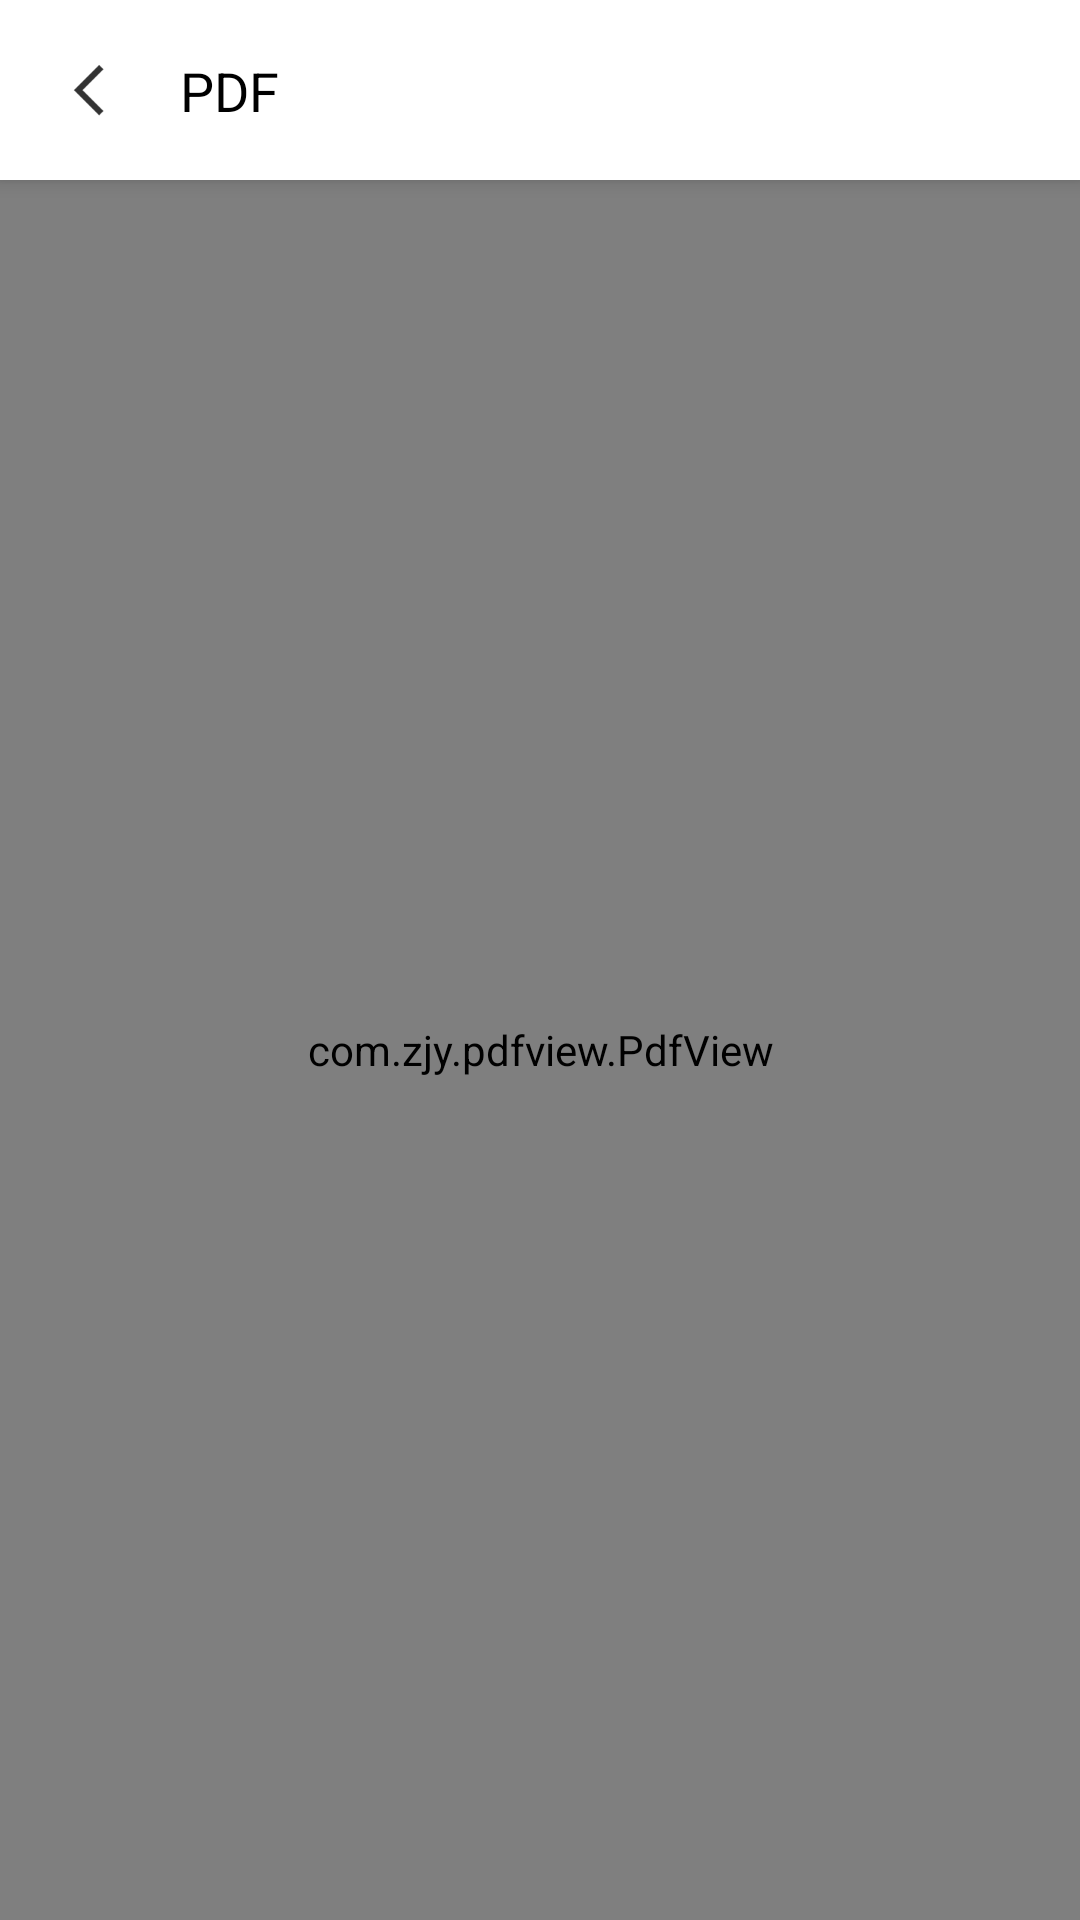

Write the Android layout XML for this screen, with the resource values it uses.
<!-- AndroidManifest.xml: activity theme NoTransparentAppCompatTheme -->
<!-- res/layout/activity_pdfrenderer.xml -->
<?xml version="1.0" encoding="utf-8"?>
<LinearLayout xmlns:android="http://schemas.android.com/apk/res/android"
    xmlns:app="http://schemas.android.com/apk/res-auto"
    xmlns:tools="http://schemas.android.com/tools"
    android:orientation="vertical"
    android:layout_width="match_parent"
    android:layout_height="match_parent"
    android:fitsSystemWindows="true"
    android:clipToPadding="false">

    <androidx.constraintlayout.widget.ConstraintLayout
        android:layout_width="match_parent"
        android:layout_height="60dp"
        android:background="#FFFFFF"
        android:elevation="4dp"
        tools:targetApi="lollipop">
        <ImageView
            android:id="@+id/back_iv"
            android:layout_width="wrap_content"
            android:layout_height="wrap_content"
            android:paddingStart="16dp"
            android:paddingEnd="16dp"
            android:paddingTop="8dp"
            android:paddingBottom="8dp"
            app:layout_constraintStart_toStartOf="parent"
            app:layout_constraintTop_toTopOf="parent"
            app:layout_constraintBottom_toBottomOf="parent"
            android:src="@drawable/pdf_ic_left_arrow"/>
        <TextView
            android:layout_width="wrap_content"
            android:layout_height="wrap_content"
            app:layout_constraintStart_toEndOf="@+id/back_iv"
            app:layout_constraintTop_toTopOf="parent"
            app:layout_constraintBottom_toBottomOf="parent"
            android:textSize="18sp"
            android:textColor="#000000"
            android:text="PDF"/>
    </androidx.constraintlayout.widget.ConstraintLayout>

    <com.zjy.pdfview.PdfView
        android:id="@+id/pdf_view"
        android:layout_width="match_parent"
        android:layout_height="match_parent" >

    </com.zjy.pdfview.PdfView>

</LinearLayout>
<!-- resources referenced by this layout -->
<resources>
  <!-- drawable pdf_ic_left_arrow: png bitmap (drawable-xxhdpi, 871 bytes) -->
  <style name="NoTransparentAppCompatTheme" parent="@style/Theme.AppCompat.Light.NoActionBar">
          <item name="android:windowIsTranslucent">true</item>
          <item name="android:windowBackground">@android:color/transparent</item>
  
      </style>
</resources>
